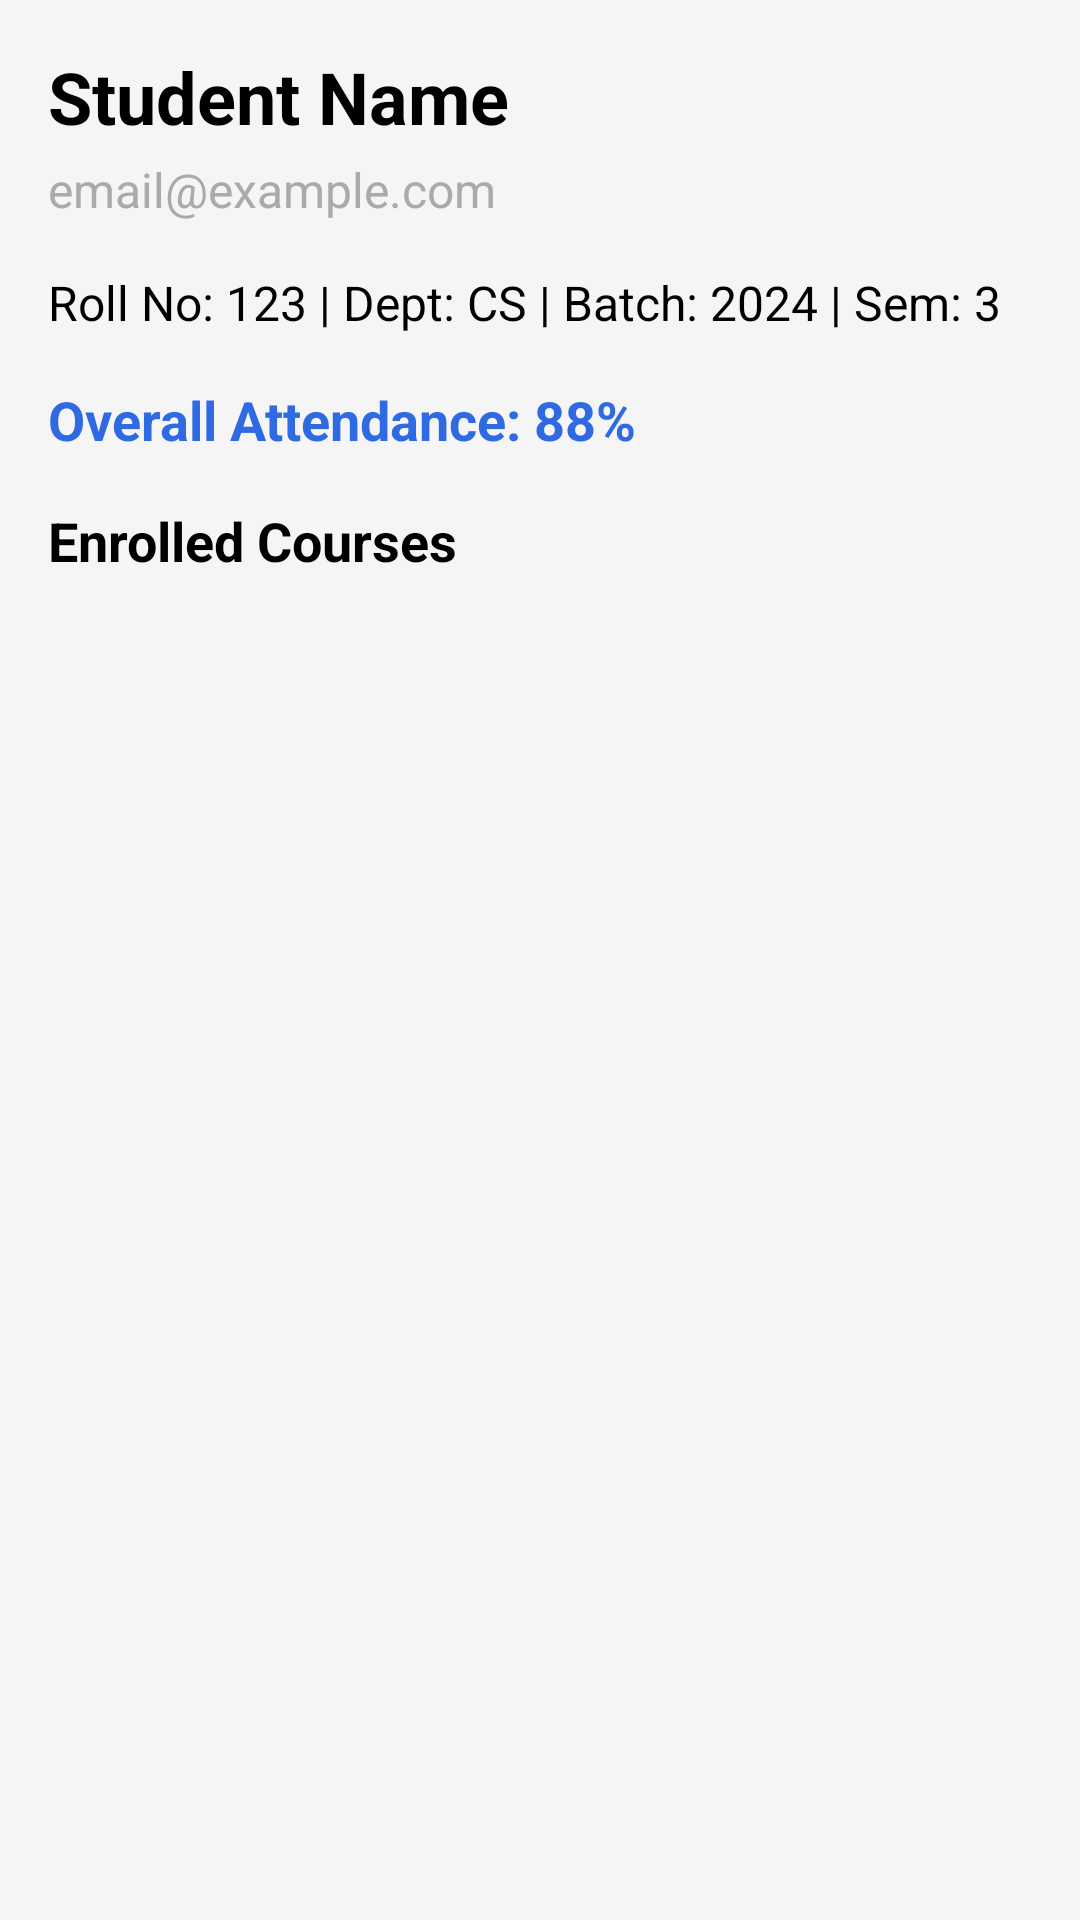

Layout XML and referenced resources for this Android screen:
<!-- AndroidManifest.xml: application theme Theme.FirstApp -->
<!-- res/layout/activity_student_profile.xml -->
<?xml version="1.0" encoding="utf-8"?>
<LinearLayout xmlns:android="http://schemas.android.com/apk/res/android"
    android:layout_width="match_parent"
    android:layout_height="match_parent"
    android:orientation="vertical"
    android:padding="16dp"
    android:background="#F5F5F5">

    <TextView
        android:id="@+id/studentNameText"
        android:layout_width="wrap_content"
        android:layout_height="wrap_content"
        android:text="Student Name"
        android:textSize="24sp"
        android:textStyle="bold"
        android:textColor="@android:color/black"
        android:layout_marginBottom="4dp" />

    <TextView
        android:id="@+id/studentEmailText"
        android:layout_width="wrap_content"
        android:layout_height="wrap_content"
        android:text="email@example.com"
        android:textSize="16sp"
        android:textColor="@android:color/darker_gray"
        android:layout_marginBottom="16dp" />

    <TextView
        android:id="@+id/studentInfoText"
        android:layout_width="wrap_content"
        android:layout_height="wrap_content"
        android:text="Roll No: 123 | Dept: CS | Batch: 2024 | Sem: 3"
        android:textSize="16sp"
        android:textColor="@android:color/black"
        android:layout_marginBottom="16dp" />

    <TextView
        android:id="@+id/studentAttendanceText"
        android:layout_width="wrap_content"
        android:layout_height="wrap_content"
        android:text="Overall Attendance: 88%"
        android:textSize="18sp"
        android:textStyle="bold"
        android:textColor="#2F6AE2"
        android:layout_marginBottom="16dp" />

    <TextView
        android:layout_width="wrap_content"
        android:layout_height="wrap_content"
        android:text="Enrolled Courses"
        android:textSize="18sp"
        android:textStyle="bold"
        android:textColor="@android:color/black"
        android:layout_marginBottom="8dp" />

    <ListView
        android:id="@+id/enrolledCoursesListView"
        android:layout_width="match_parent"
        android:layout_height="0dp"
        android:layout_weight="1" />

</LinearLayout>
<!-- resources referenced by this layout -->
<resources>
  <style name="Theme.FirstApp" parent="Base.Theme.FirstApp">
      </style>
  <style name="Base.Theme.FirstApp" parent="Theme.Material3.Light.NoActionBar">
          <item name="colorPrimary">@color/white</item>
          <item name="android:windowBackground">@drawable/app_bg_gradient</item>
          <item name="android:statusBarColor">#6A11CB</item>
      </style>
  <color name="white">#FFFFFFFF</color>
</resources>
